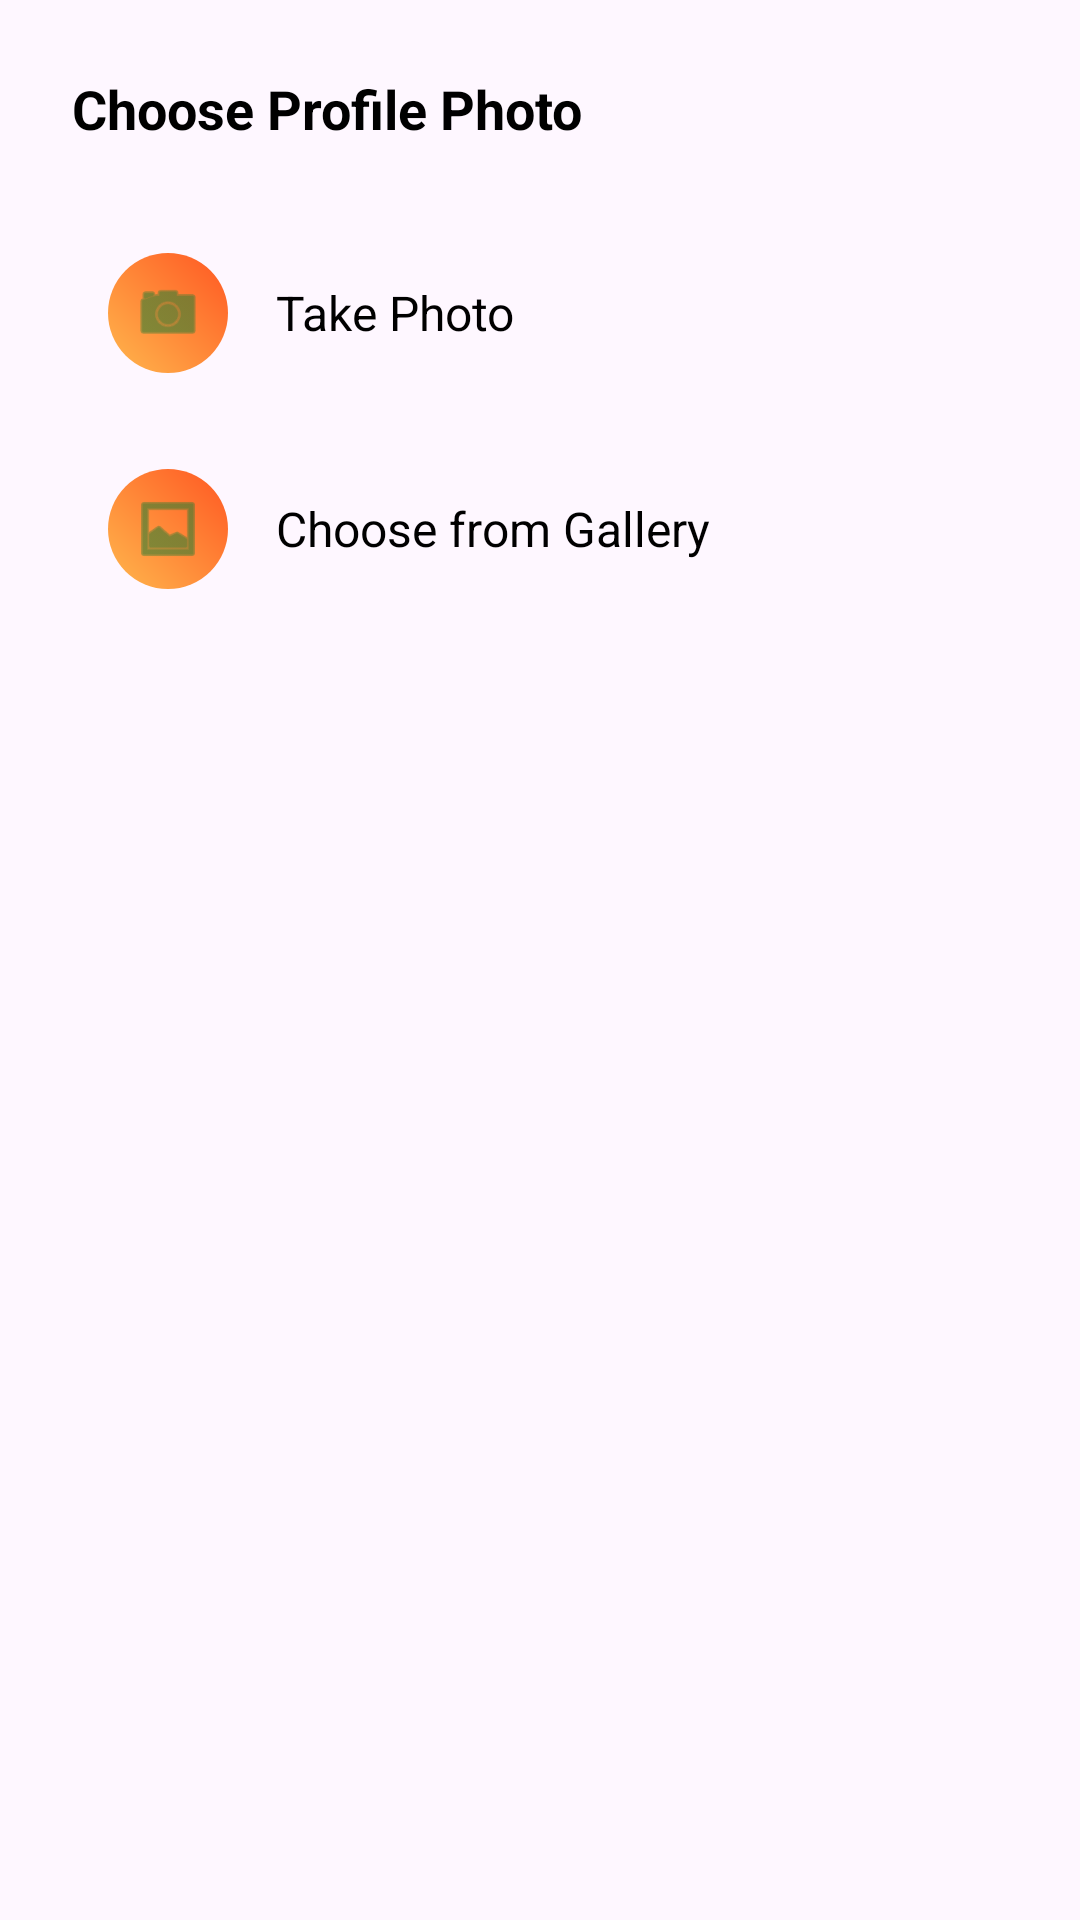

Here is an Android app screen rendered from its layout file. Give the layout XML and the strings, colors and styles it references.
<!-- AndroidManifest.xml: application theme Theme.Smart_Hog -->
<!-- res/layout/dialog_image_picker.xml -->
<?xml version="1.0" encoding="utf-8"?>
<LinearLayout xmlns:android="http://schemas.android.com/apk/res/android"
    xmlns:app="http://schemas.android.com/apk/res-auto"
    android:layout_width="match_parent"
    android:layout_height="wrap_content"
    android:orientation="vertical"
    android:padding="24dp"
    android:background="@drawable/nav_card_bg">

    <TextView
        android:layout_width="wrap_content"
        android:layout_height="wrap_content"
        android:text="Choose Profile Photo"
        android:textSize="18sp"
        android:textStyle="bold"
        android:textColor="@color/black"
        android:layout_marginBottom="24dp"/>

    <LinearLayout
        android:id="@+id/option_camera"
        android:layout_width="match_parent"
        android:layout_height="wrap_content"
        android:orientation="horizontal"
        android:gravity="center_vertical"
        android:padding="12dp"
        android:clickable="true"
        android:focusable="true"
        android:background="?attr/selectableItemBackground">

        <ImageView
            android:layout_width="40dp"
            android:layout_height="40dp"
            android:src="@android:drawable/ic_menu_camera"
            app:tint="@color/neon_orange"
            android:background="@drawable/profile_gradient_bg"
            android:padding="8dp"/>

        <TextView
            android:layout_width="wrap_content"
            android:layout_height="wrap_content"
            android:text="Take Photo"
            android:textSize="16sp"
            android:textColor="@color/black"
            android:layout_marginStart="16dp"/>
    </LinearLayout>

    <LinearLayout
        android:id="@+id/option_gallery"
        android:layout_width="match_parent"
        android:layout_height="wrap_content"
        android:orientation="horizontal"
        android:gravity="center_vertical"
        android:padding="12dp"
        android:layout_marginTop="8dp"
        android:clickable="true"
        android:focusable="true"
        android:background="?attr/selectableItemBackground">

        <ImageView
            android:layout_width="40dp"
            android:layout_height="40dp"
            android:src="@android:drawable/ic_menu_gallery"
            app:tint="@color/neon_orange"
            android:background="@drawable/profile_gradient_bg"
            android:padding="8dp"/>

        <TextView
            android:layout_width="wrap_content"
            android:layout_height="wrap_content"
            android:text="Choose from Gallery"
            android:textSize="16sp"
            android:textColor="@color/black"
            android:layout_marginStart="16dp"/>
    </LinearLayout>

</LinearLayout>
<!-- resources referenced by this layout -->
<resources>
  <color name="black">#FF000000</color>
  <color name="neon_orange">#2E7D32</color>
  <!-- drawable profile_gradient_bg (drawable) -->
  <?xml version="1.0" encoding="utf-8"?>
  <shape xmlns:android="http://schemas.android.com/apk/res/android"
      android:shape="oval">
      <gradient
          android:startColor="#FFB74D"
          android:endColor="#FF5722"
          android:angle="45"
          android:type="linear" />
  </shape>
  <style name="Theme.Smart_Hog" parent="Theme.Material3.DayNight.NoActionBar">
          <item name="colorPrimary">@color/dark_orange</item>
          <item name="colorOnPrimary">@color/white</item>
          <item name="colorSecondary">@color/neon_orange</item>
          <item name="colorOnSecondary">@color/black</item>
          <item name="android:statusBarColor">@color/login_bg_peach</item>
          <item name="android:windowLightStatusBar">true</item>
          <item name="android:textColorPrimary">#000000</item>
          <item name="android:textColorSecondary">#000000</item>
      </style>
  <color name="dark_orange">#1B5E20</color>
  <color name="white">#FFFFFFFF</color>
  <color name="login_bg_peach">#E8F5E9</color>
</resources>
